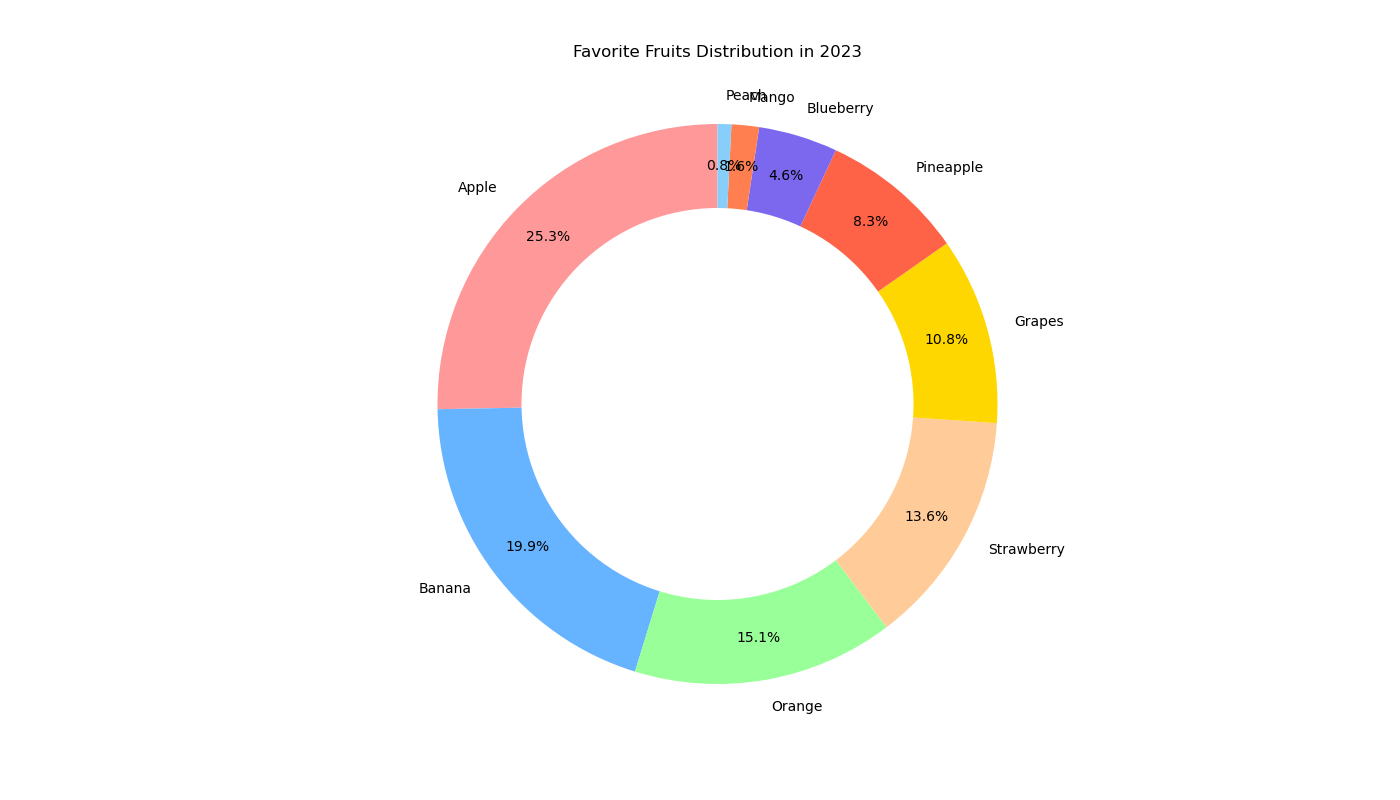

Source data for this figure (header and first rows):
Fruit, Popularity
Apple, 25.5
Banana, 20.1
Orange, 15.2
Strawberry, 13.7
Grapes, 10.9
Pineapple, 8.4
Blueberry, 4.6
Mango, 1.6
Peach, 0.8
